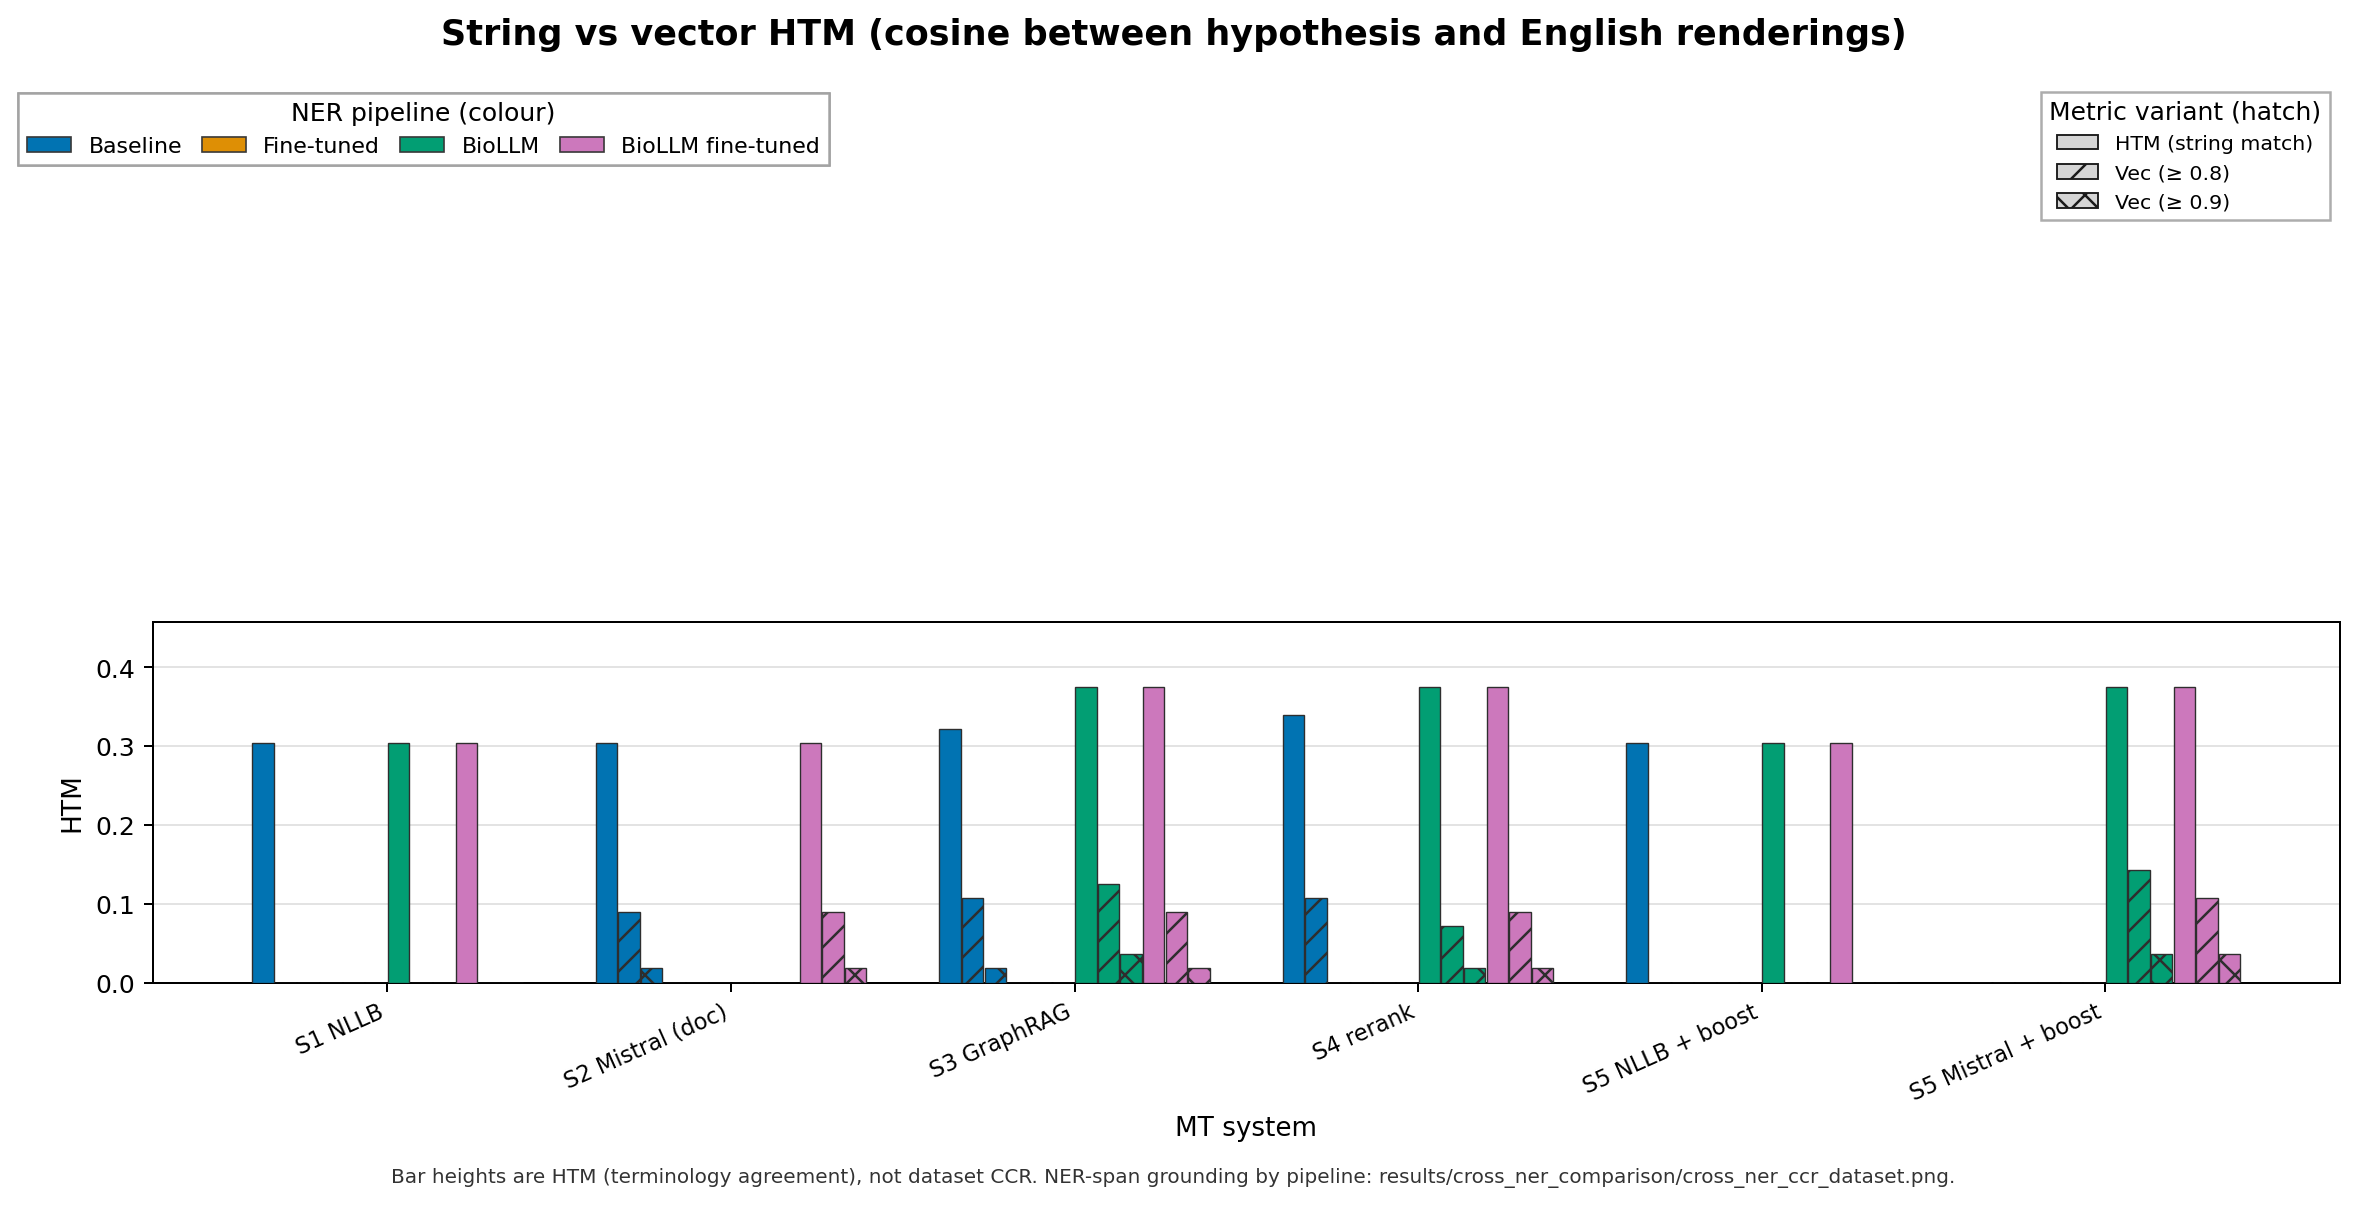

The file beside this chart, header and first rows:
ner_condition, label, display, htm_string, htm_vector_080, htm_vector_090
ner_baseline, s1, S1 NLLB, 0.3036, 0.0, 0.0
ner_baseline, s2, S2 Mistral (doc), 0.3036, 0.08929, 0.01786
ner_baseline, s3, S3 GraphRAG, 0.3214, 0.1071, 0.01786
ner_baseline, s4, S4 rerank, 0.3393, 0.1071, 0.0
ner_baseline, s5, S5 NLLB + boost, 0.3036, 0.0, 0.0
ner_biollm, s1, S1 NLLB, 0.3036, 0.0, 0.0
ner_biollm, s2, S2 Mistral (doc), 0.0, 0.0, 0.0
ner_biollm, s3, S3 GraphRAG, 0.375, 0.125, 0.03571
ner_biollm, s4, S4 rerank, 0.375, 0.07143, 0.01786
ner_biollm, s5, S5 NLLB + boost, 0.3036, 0.0, 0.0
ner_biollm, s5_mistral, S5 Mistral + boost, 0.375, 0.1429, 0.03571
ner_biollm_finetuned, s1, S1 NLLB, 0.3036, 0.0, 0.0
ner_biollm_finetuned, s2, S2 Mistral (doc), 0.3036, 0.08929, 0.01786
ner_biollm_finetuned, s3, S3 GraphRAG, 0.375, 0.08929, 0.01786
ner_biollm_finetuned, s4, S4 rerank, 0.375, 0.08929, 0.01786
ner_biollm_finetuned, s5, S5 NLLB + boost, 0.3036, 0.0, 0.0
ner_biollm_finetuned, s5_mistral, S5 Mistral + boost, 0.375, 0.1071, 0.03571
